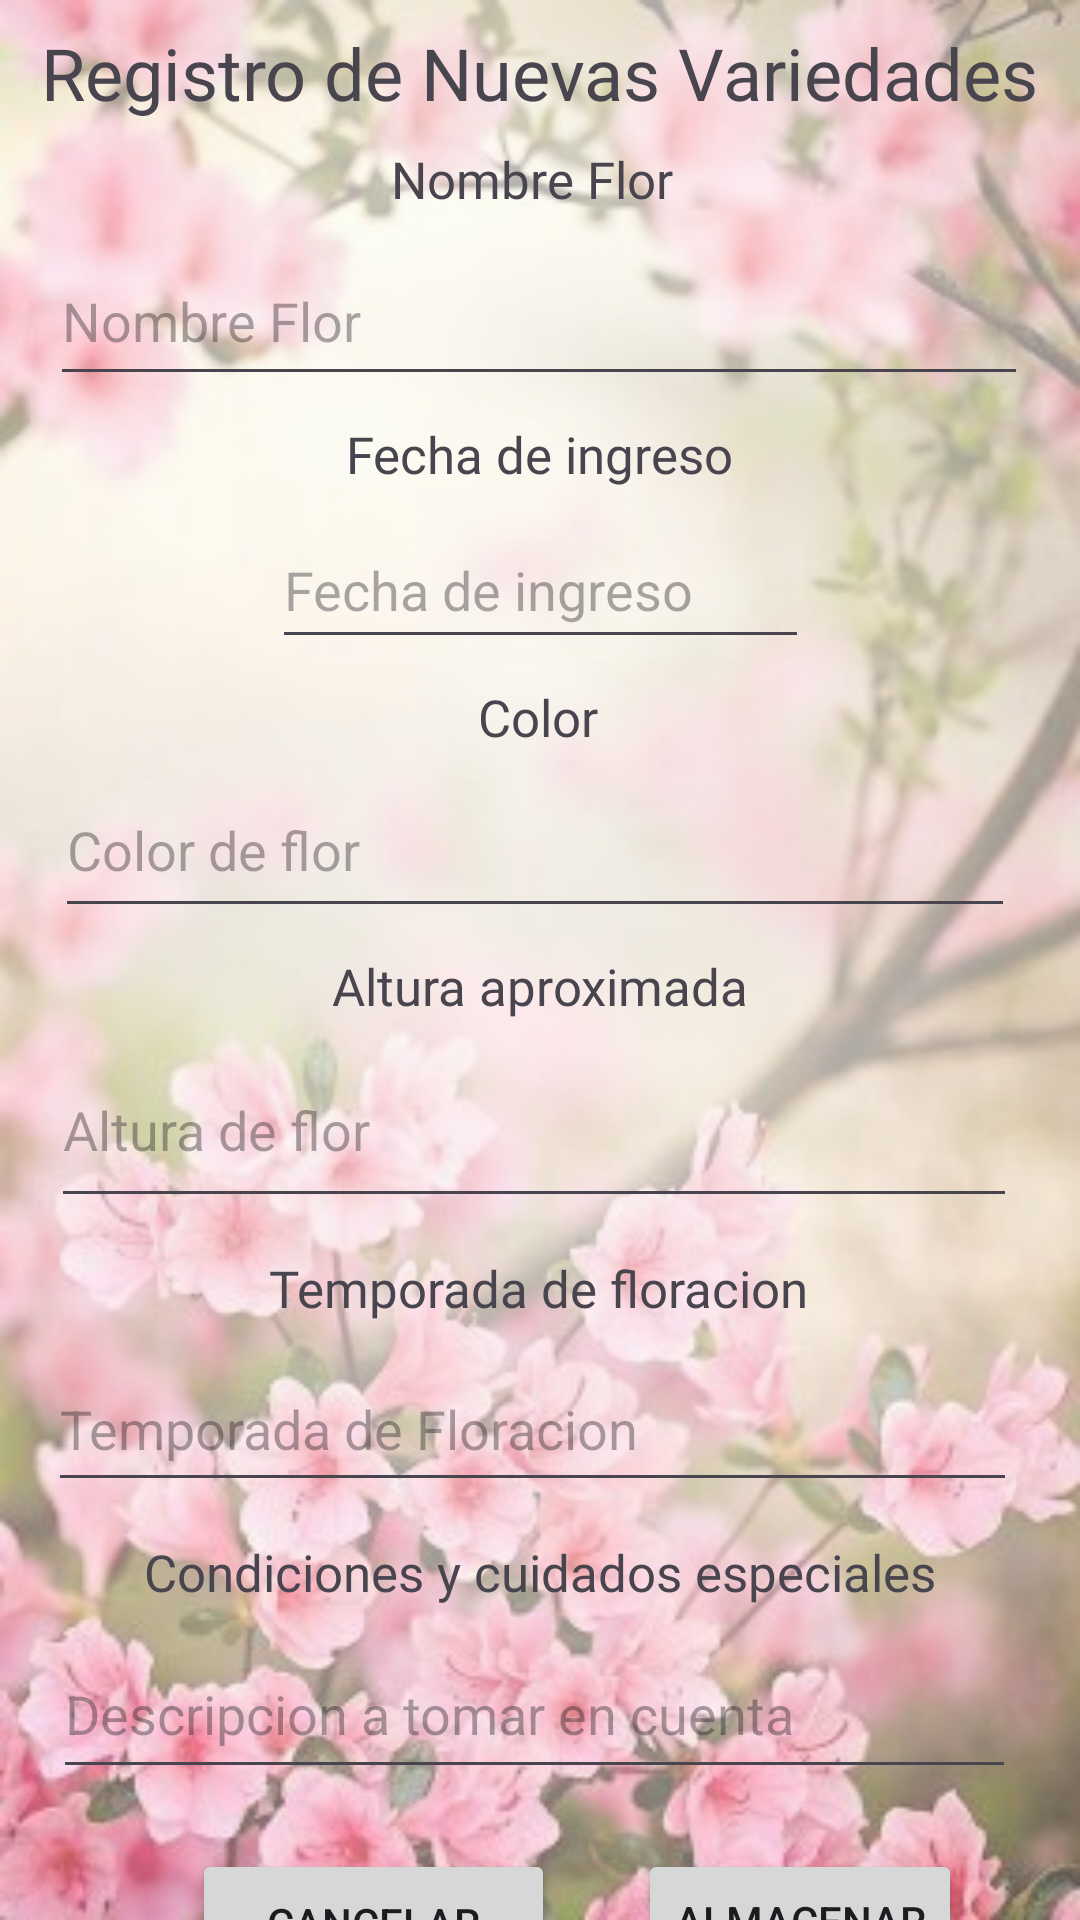

Write the Android layout XML for this screen, with the resource values it uses.
<!-- AndroidManifest.xml: application theme Theme.RFN -->
<!-- res/layout/registronuevavariedad.xml -->
<?xml version="1.0" encoding="utf-8"?>
<androidx.constraintlayout.widget.ConstraintLayout xmlns:android="http://schemas.android.com/apk/res/android"
    xmlns:app="http://schemas.android.com/apk/res-auto"
    xmlns:tools="http://schemas.android.com/tools"
    android:layout_width="match_parent"
    android:layout_height="match_parent"
    android:background="@drawable/fondoregflor">

    <TextView
        android:id="@+id/textViewTitle"
        android:layout_width="wrap_content"
        android:layout_height="wrap_content"
        android:layout_marginTop="8dp"
        android:fontFamily="@font/aladin"
        android:text="Registro de Nuevas Variedades"
        android:textSize="24sp"
        app:layout_constraintEnd_toEndOf="parent"
        app:layout_constraintHorizontal_bias="0.496"
        app:layout_constraintStart_toStartOf="parent"
        app:layout_constraintTop_toTopOf="parent" />

    <EditText
        android:id="@+id/etNombreFlor"
        android:layout_width="326dp"
        android:layout_height="53dp"
        android:layout_marginTop="8dp"
        android:ems="10"
        android:hint="Nombre Flor"
        android:inputType="text"
        app:layout_constraintEnd_toEndOf="parent"
        app:layout_constraintHorizontal_bias="0.494"
        app:layout_constraintStart_toStartOf="parent"
        app:layout_constraintTop_toBottomOf="@+id/textView15" />

    <Button
        android:id="@+id/btnAlmacenarNuevaFlor"
        android:layout_width="wrap_content"
        android:layout_height="wrap_content"
        android:layout_marginTop="20dp"
        android:text="Almacenar"
        app:layout_constraintEnd_toEndOf="parent"
        app:layout_constraintHorizontal_bias="0.411"
        app:layout_constraintStart_toEndOf="@+id/btnCancelarRegistroFlor"
        app:layout_constraintTop_toBottomOf="@+id/etCondicionesCuidadosFlor" />

    <TextView
        android:id="@+id/textView15"
        android:layout_width="wrap_content"
        android:layout_height="wrap_content"
        android:layout_marginTop="8dp"
        android:fontFamily="@font/aladin"
        android:text="Nombre Flor "
        android:textSize="17dp"
        app:layout_constraintEnd_toEndOf="parent"
        app:layout_constraintHorizontal_bias="0.498"
        app:layout_constraintStart_toStartOf="parent"
        app:layout_constraintTop_toBottomOf="@+id/textViewTitle" />

    <TextView
        android:id="@+id/textView16"
        android:layout_width="wrap_content"
        android:layout_height="wrap_content"
        android:layout_marginTop="8dp"
        android:fontFamily="@font/aladin"
        android:text="Fecha de ingreso"
        android:textSize="17dp"
        app:layout_constraintEnd_toEndOf="parent"
        app:layout_constraintStart_toStartOf="parent"
        app:layout_constraintTop_toBottomOf="@+id/etNombreFlor" />

    <EditText
        android:id="@+id/etColorFlor"
        android:layout_width="320dp"
        android:layout_height="55dp"
        android:layout_marginTop="4dp"
        android:ems="10"
        android:hint="Color de flor"
        android:inputType="text"
        app:layout_constraintEnd_toEndOf="parent"
        app:layout_constraintHorizontal_bias="0.461"
        app:layout_constraintStart_toStartOf="parent"
        app:layout_constraintTop_toBottomOf="@+id/textView17" />

    <EditText
        android:id="@+id/dateIngresoFlor"
        android:layout_width="179dp"
        android:layout_height="49dp"
        android:layout_marginTop="8dp"
        android:ems="10"
        android:hint="Fecha de ingreso"
        android:inputType="date"
        app:layout_constraintEnd_toEndOf="parent"
        app:layout_constraintStart_toStartOf="parent"
        app:layout_constraintTop_toBottomOf="@+id/textView16" />

    <TextView
        android:id="@+id/textView17"
        android:layout_width="wrap_content"
        android:layout_height="wrap_content"
        android:layout_marginTop="8dp"
        android:fontFamily="@font/aladin"
        android:text="Color"
        android:textSize="17dp"
        app:layout_constraintEnd_toEndOf="parent"
        app:layout_constraintHorizontal_bias="0.498"
        app:layout_constraintStart_toStartOf="parent"
        app:layout_constraintTop_toBottomOf="@+id/dateIngresoFlor" />

    <TextView
        android:id="@+id/textView19"
        android:layout_width="wrap_content"
        android:layout_height="wrap_content"
        android:layout_marginTop="8dp"
        android:fontFamily="@font/aladin"
        android:text="Altura aproximada"
        android:textSize="17dp"
        app:layout_constraintEnd_toEndOf="parent"
        app:layout_constraintStart_toStartOf="parent"
        app:layout_constraintTop_toBottomOf="@+id/etColorFlor" />

    <EditText
        android:id="@+id/etAlturaFlor"
        android:layout_width="322dp"
        android:layout_height="62dp"
        android:layout_marginTop="4dp"
        android:ems="10"
        android:hint="Altura de flor"
        android:inputType="text"
        app:layout_constraintEnd_toEndOf="parent"
        app:layout_constraintHorizontal_bias="0.449"
        app:layout_constraintStart_toStartOf="parent"
        app:layout_constraintTop_toBottomOf="@+id/textView19" />

    <TextView
        android:id="@+id/textView20"
        android:layout_width="wrap_content"
        android:layout_height="wrap_content"
        android:layout_marginTop="12dp"
        android:fontFamily="@font/aladin"
        android:text="Temporada de floracion"
        android:textSize="17dp"
        app:layout_constraintEnd_toEndOf="parent"
        app:layout_constraintHorizontal_bias="0.498"
        app:layout_constraintStart_toStartOf="parent"
        app:layout_constraintTop_toBottomOf="@+id/etAlturaFlor" />

    <EditText
        android:id="@+id/etTemporadaFlor"
        android:layout_width="323dp"
        android:layout_height="52dp"
        android:layout_marginTop="8dp"
        android:ems="10"
        android:hint="Temporada de Floracion"
        android:inputType="text"
        app:layout_constraintEnd_toEndOf="parent"
        app:layout_constraintHorizontal_bias="0.434"
        app:layout_constraintStart_toStartOf="parent"
        app:layout_constraintTop_toBottomOf="@+id/textView20" />

    <TextView
        android:id="@+id/textView21"
        android:layout_width="wrap_content"
        android:layout_height="wrap_content"
        android:layout_marginTop="12dp"
        android:text="Condiciones y cuidados especiales"
        android:textSize="17dp"
        app:layout_constraintEnd_toEndOf="parent"
        app:layout_constraintStart_toStartOf="parent"
        app:layout_constraintTop_toBottomOf="@+id/etTemporadaFlor"
        android:fontFamily="@font/aladin" />

    <EditText
        android:id="@+id/etCondicionesCuidadosFlor"
        android:layout_width="321dp"
        android:layout_height="53dp"
        android:layout_marginTop="8dp"
        android:ems="10"
        android:hint="Descripcion a tomar en cuenta"
        android:inputType="text"
        app:layout_constraintEnd_toEndOf="parent"
        app:layout_constraintHorizontal_bias="0.455"
        app:layout_constraintStart_toStartOf="parent"
        app:layout_constraintTop_toBottomOf="@+id/textView21" />

    <Button
        android:id="@+id/btnCancelarRegistroFlor"
        android:layout_width="121dp"
        android:layout_height="49dp"
        android:layout_marginStart="64dp"
        android:layout_marginTop="20dp"
        android:text="Cancelar"
        app:layout_constraintStart_toStartOf="parent"
        app:layout_constraintTop_toBottomOf="@+id/etCondicionesCuidadosFlor" />
</androidx.constraintlayout.widget.ConstraintLayout>
<!-- resources referenced by this layout -->
<resources>
  <!-- drawable fondoregflor: png bitmap (drawable, 196982 bytes) -->
  <style name="Theme.RFN" parent="Base.Theme.RFN" />
  <style name="Base.Theme.RFN" parent="Theme.Material3.DayNight.NoActionBar">
          
          
      </style>
</resources>
